Dataset: dataset_organized (GitHub, prajugopal2005/drycocograding). Classes: grade A, grade B, grade C.

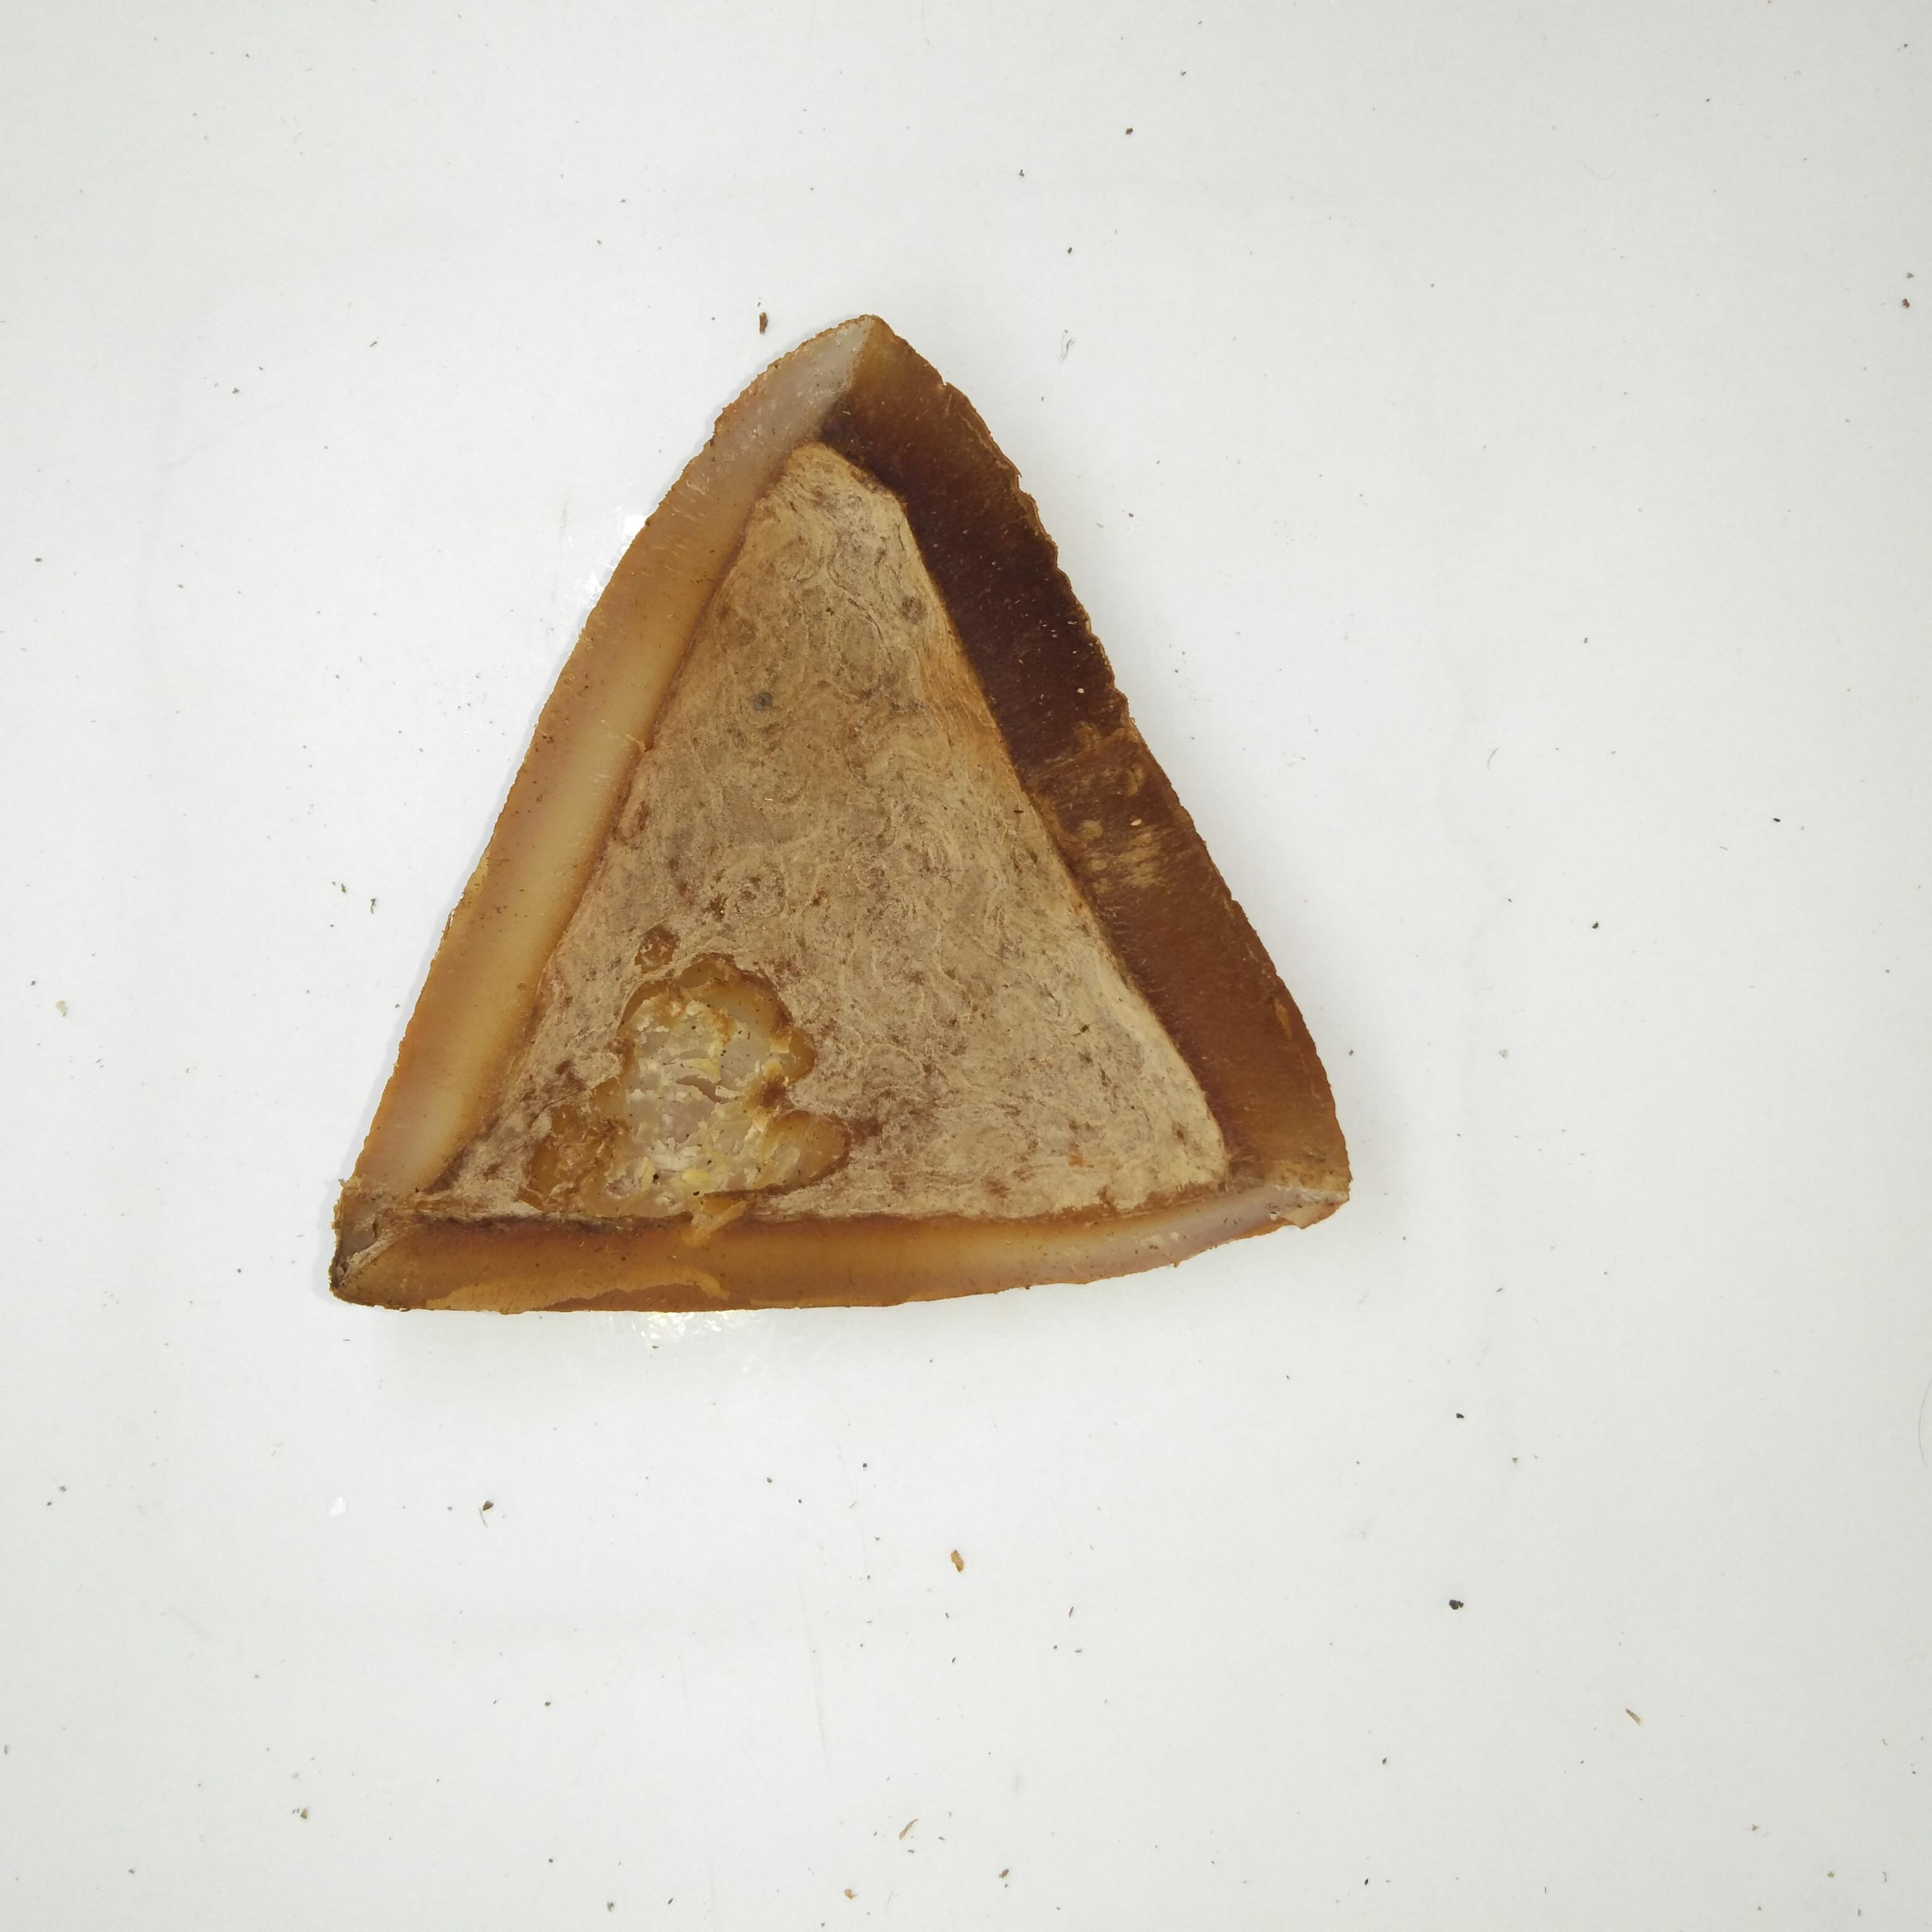
Label: grade B

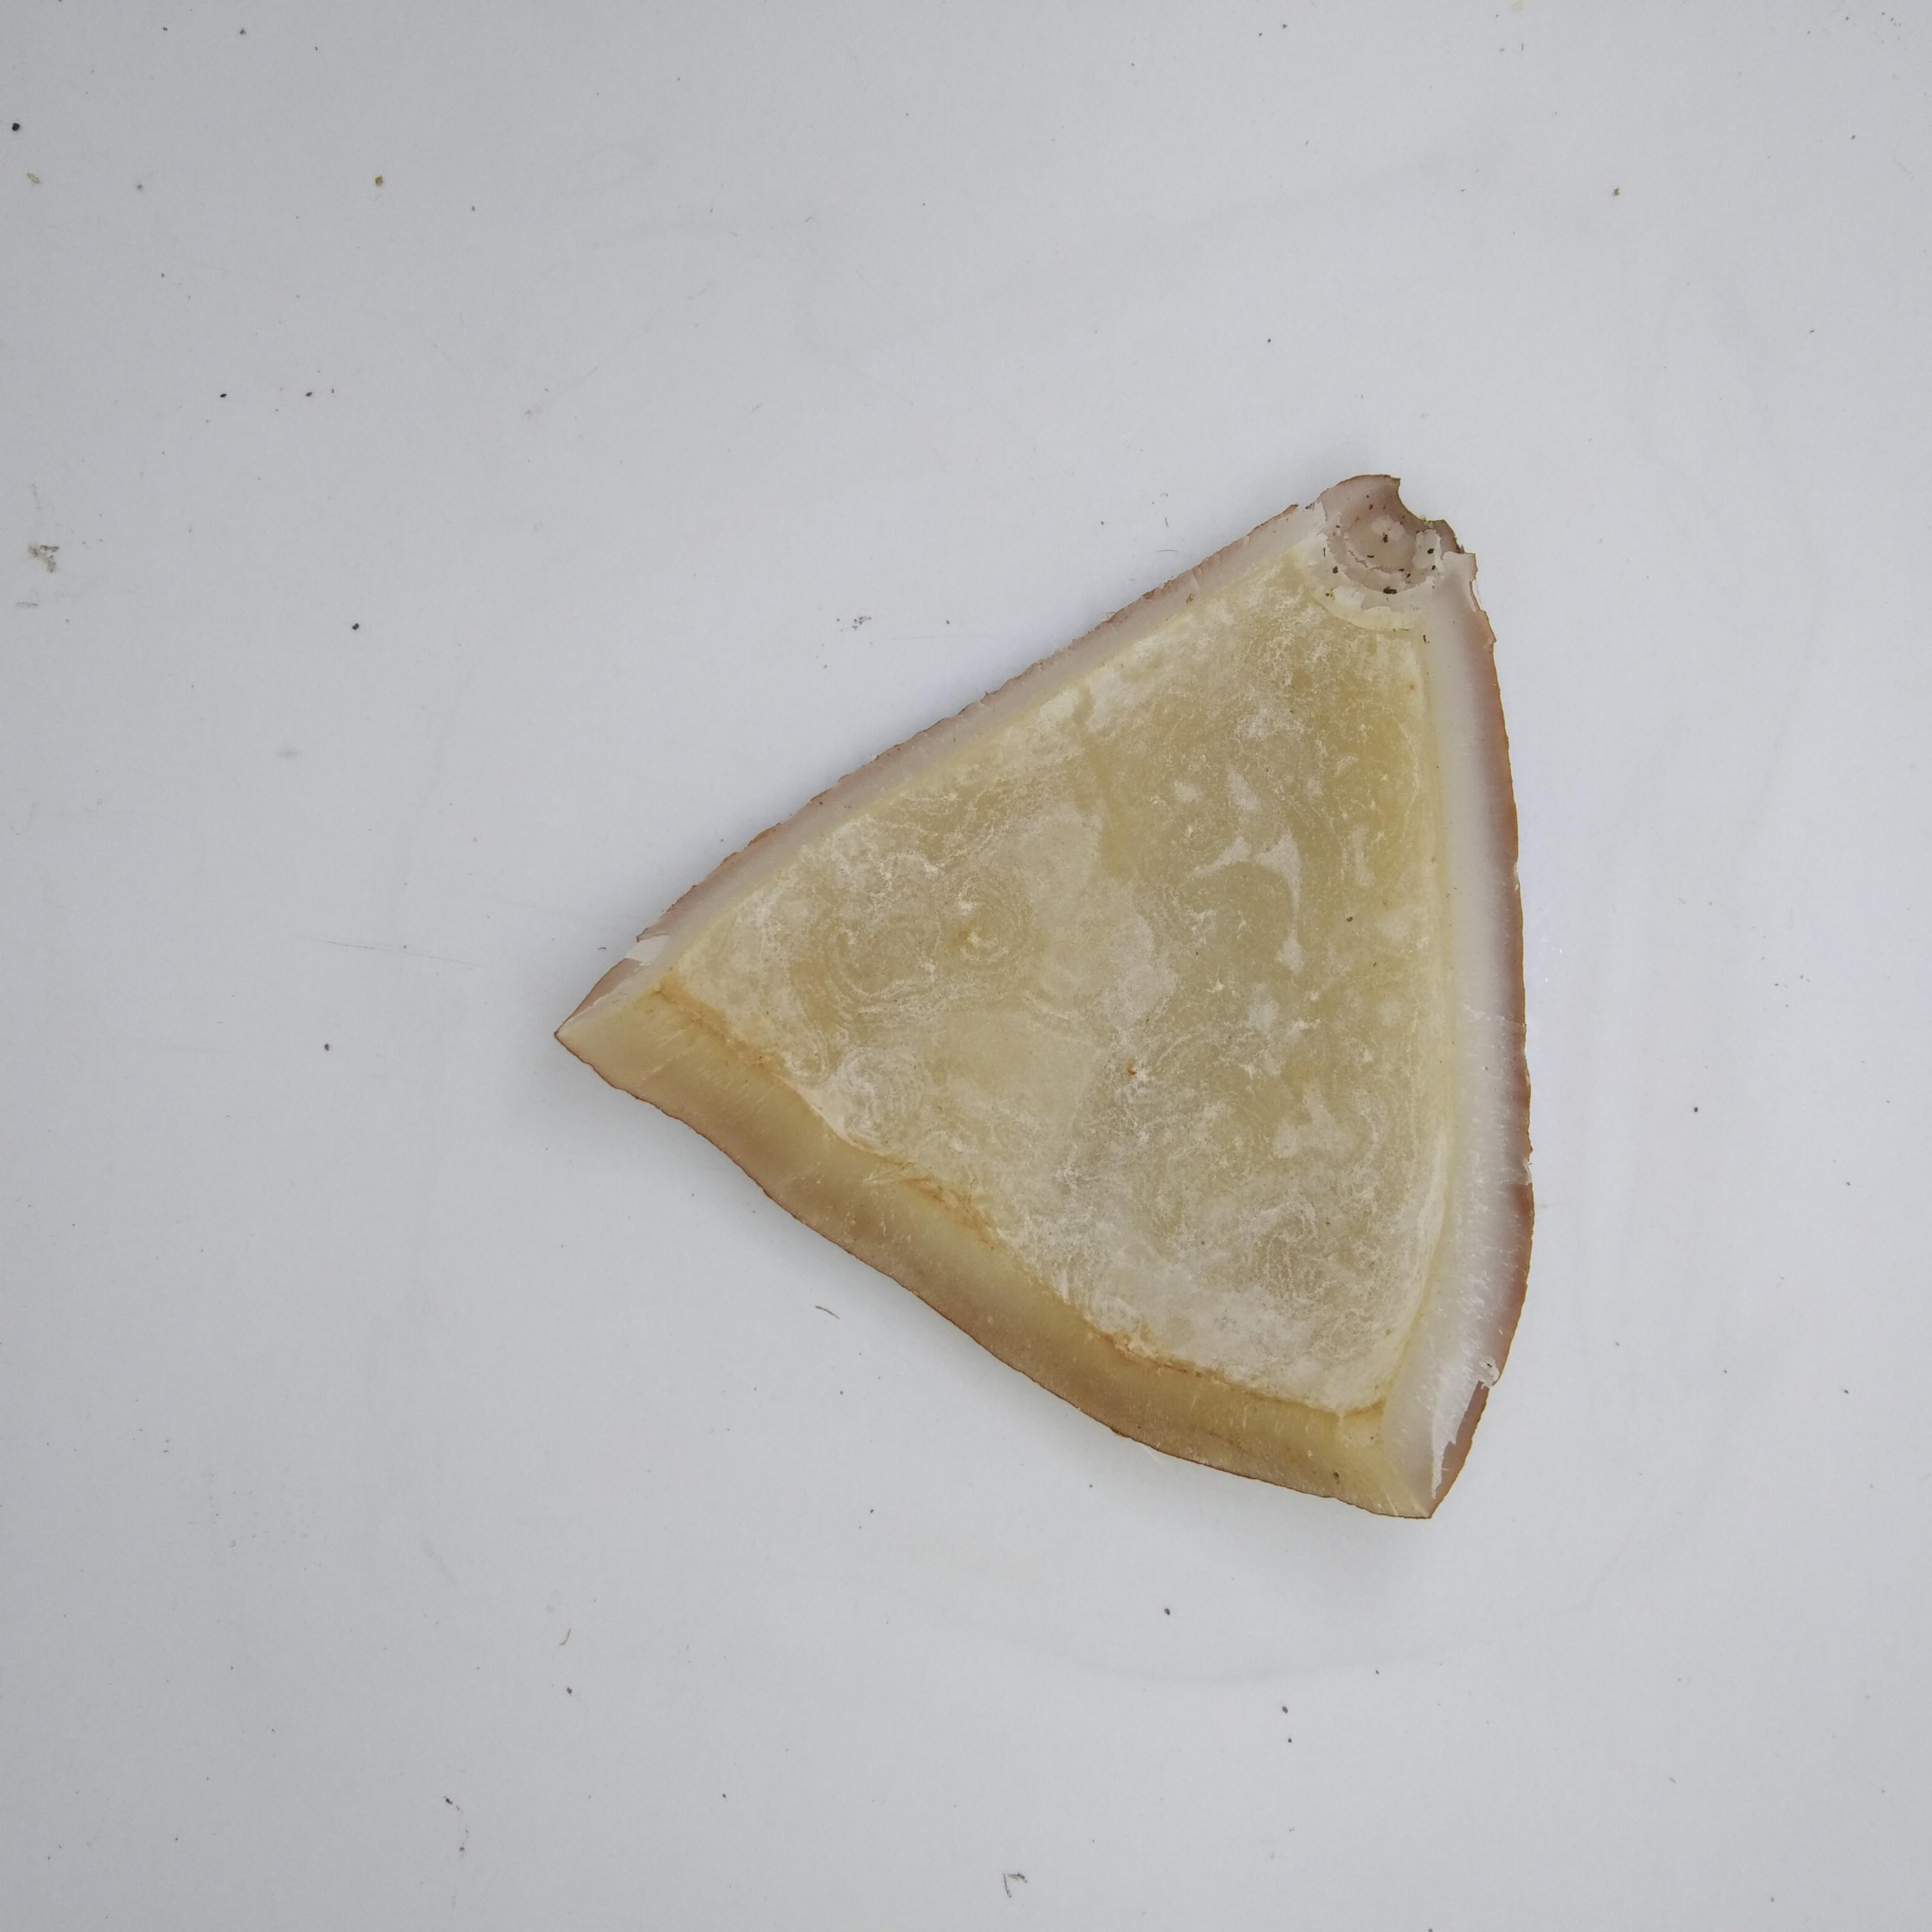
Label: grade A

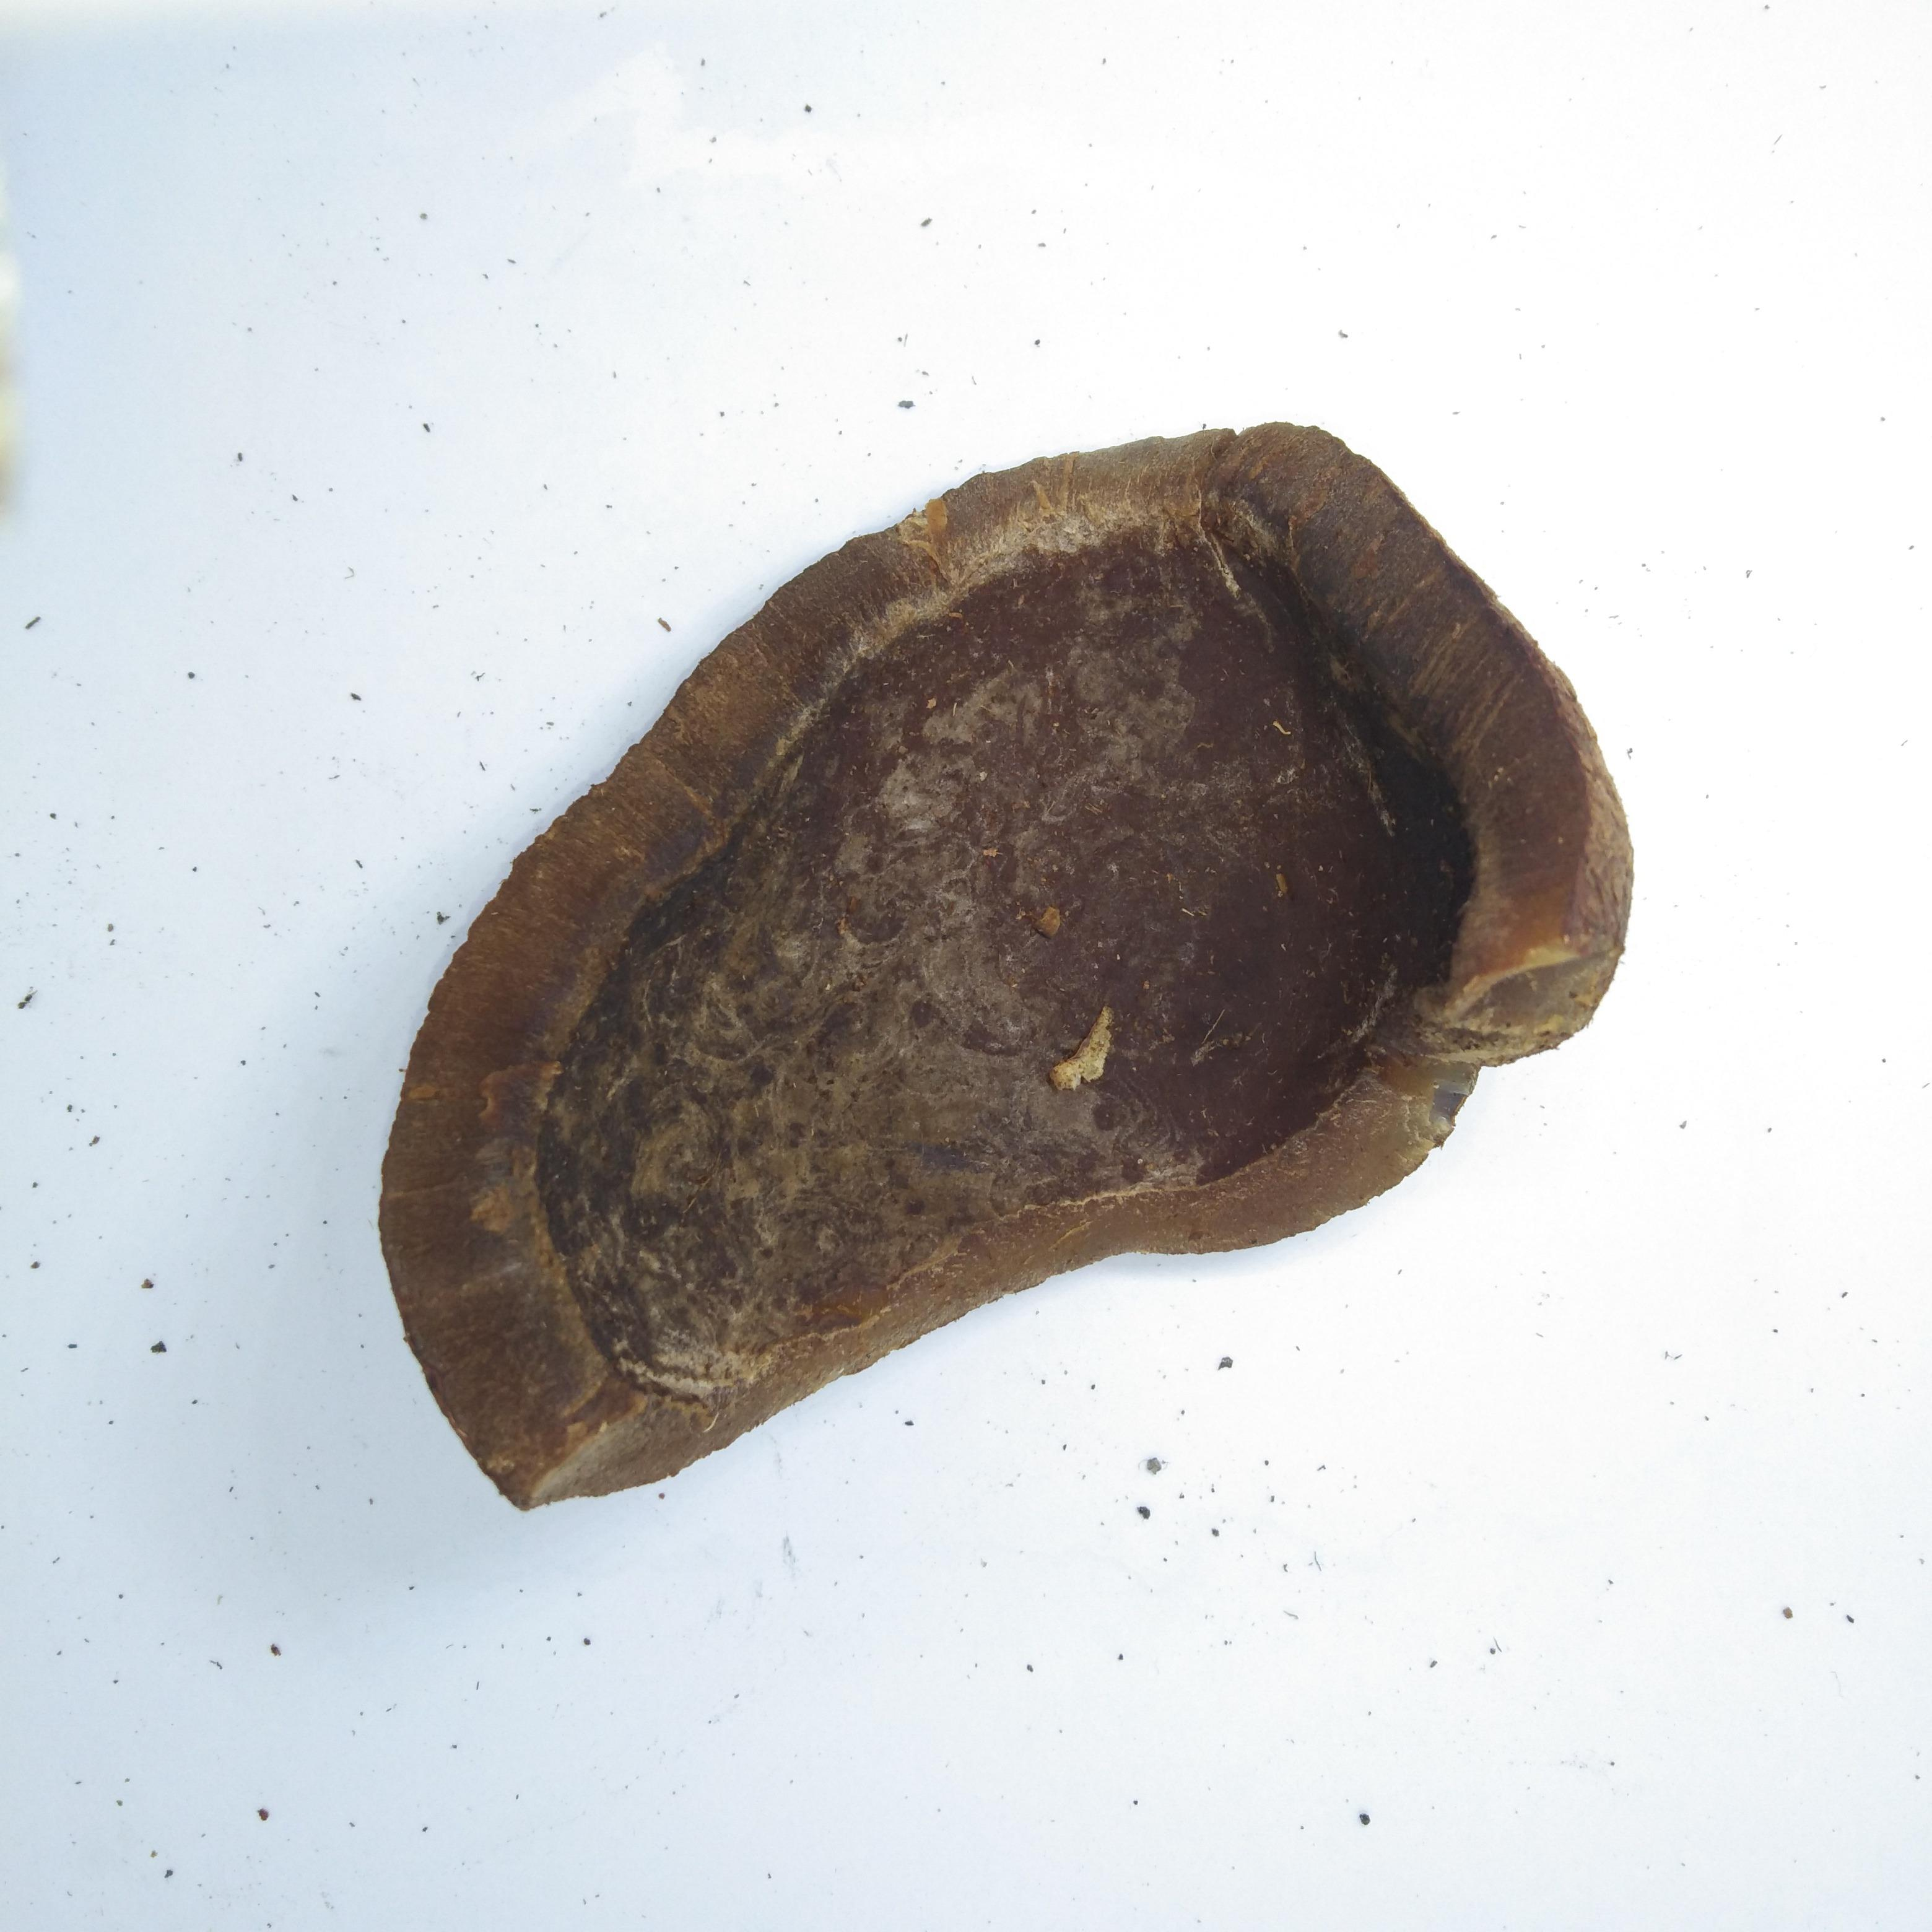
Label: grade C

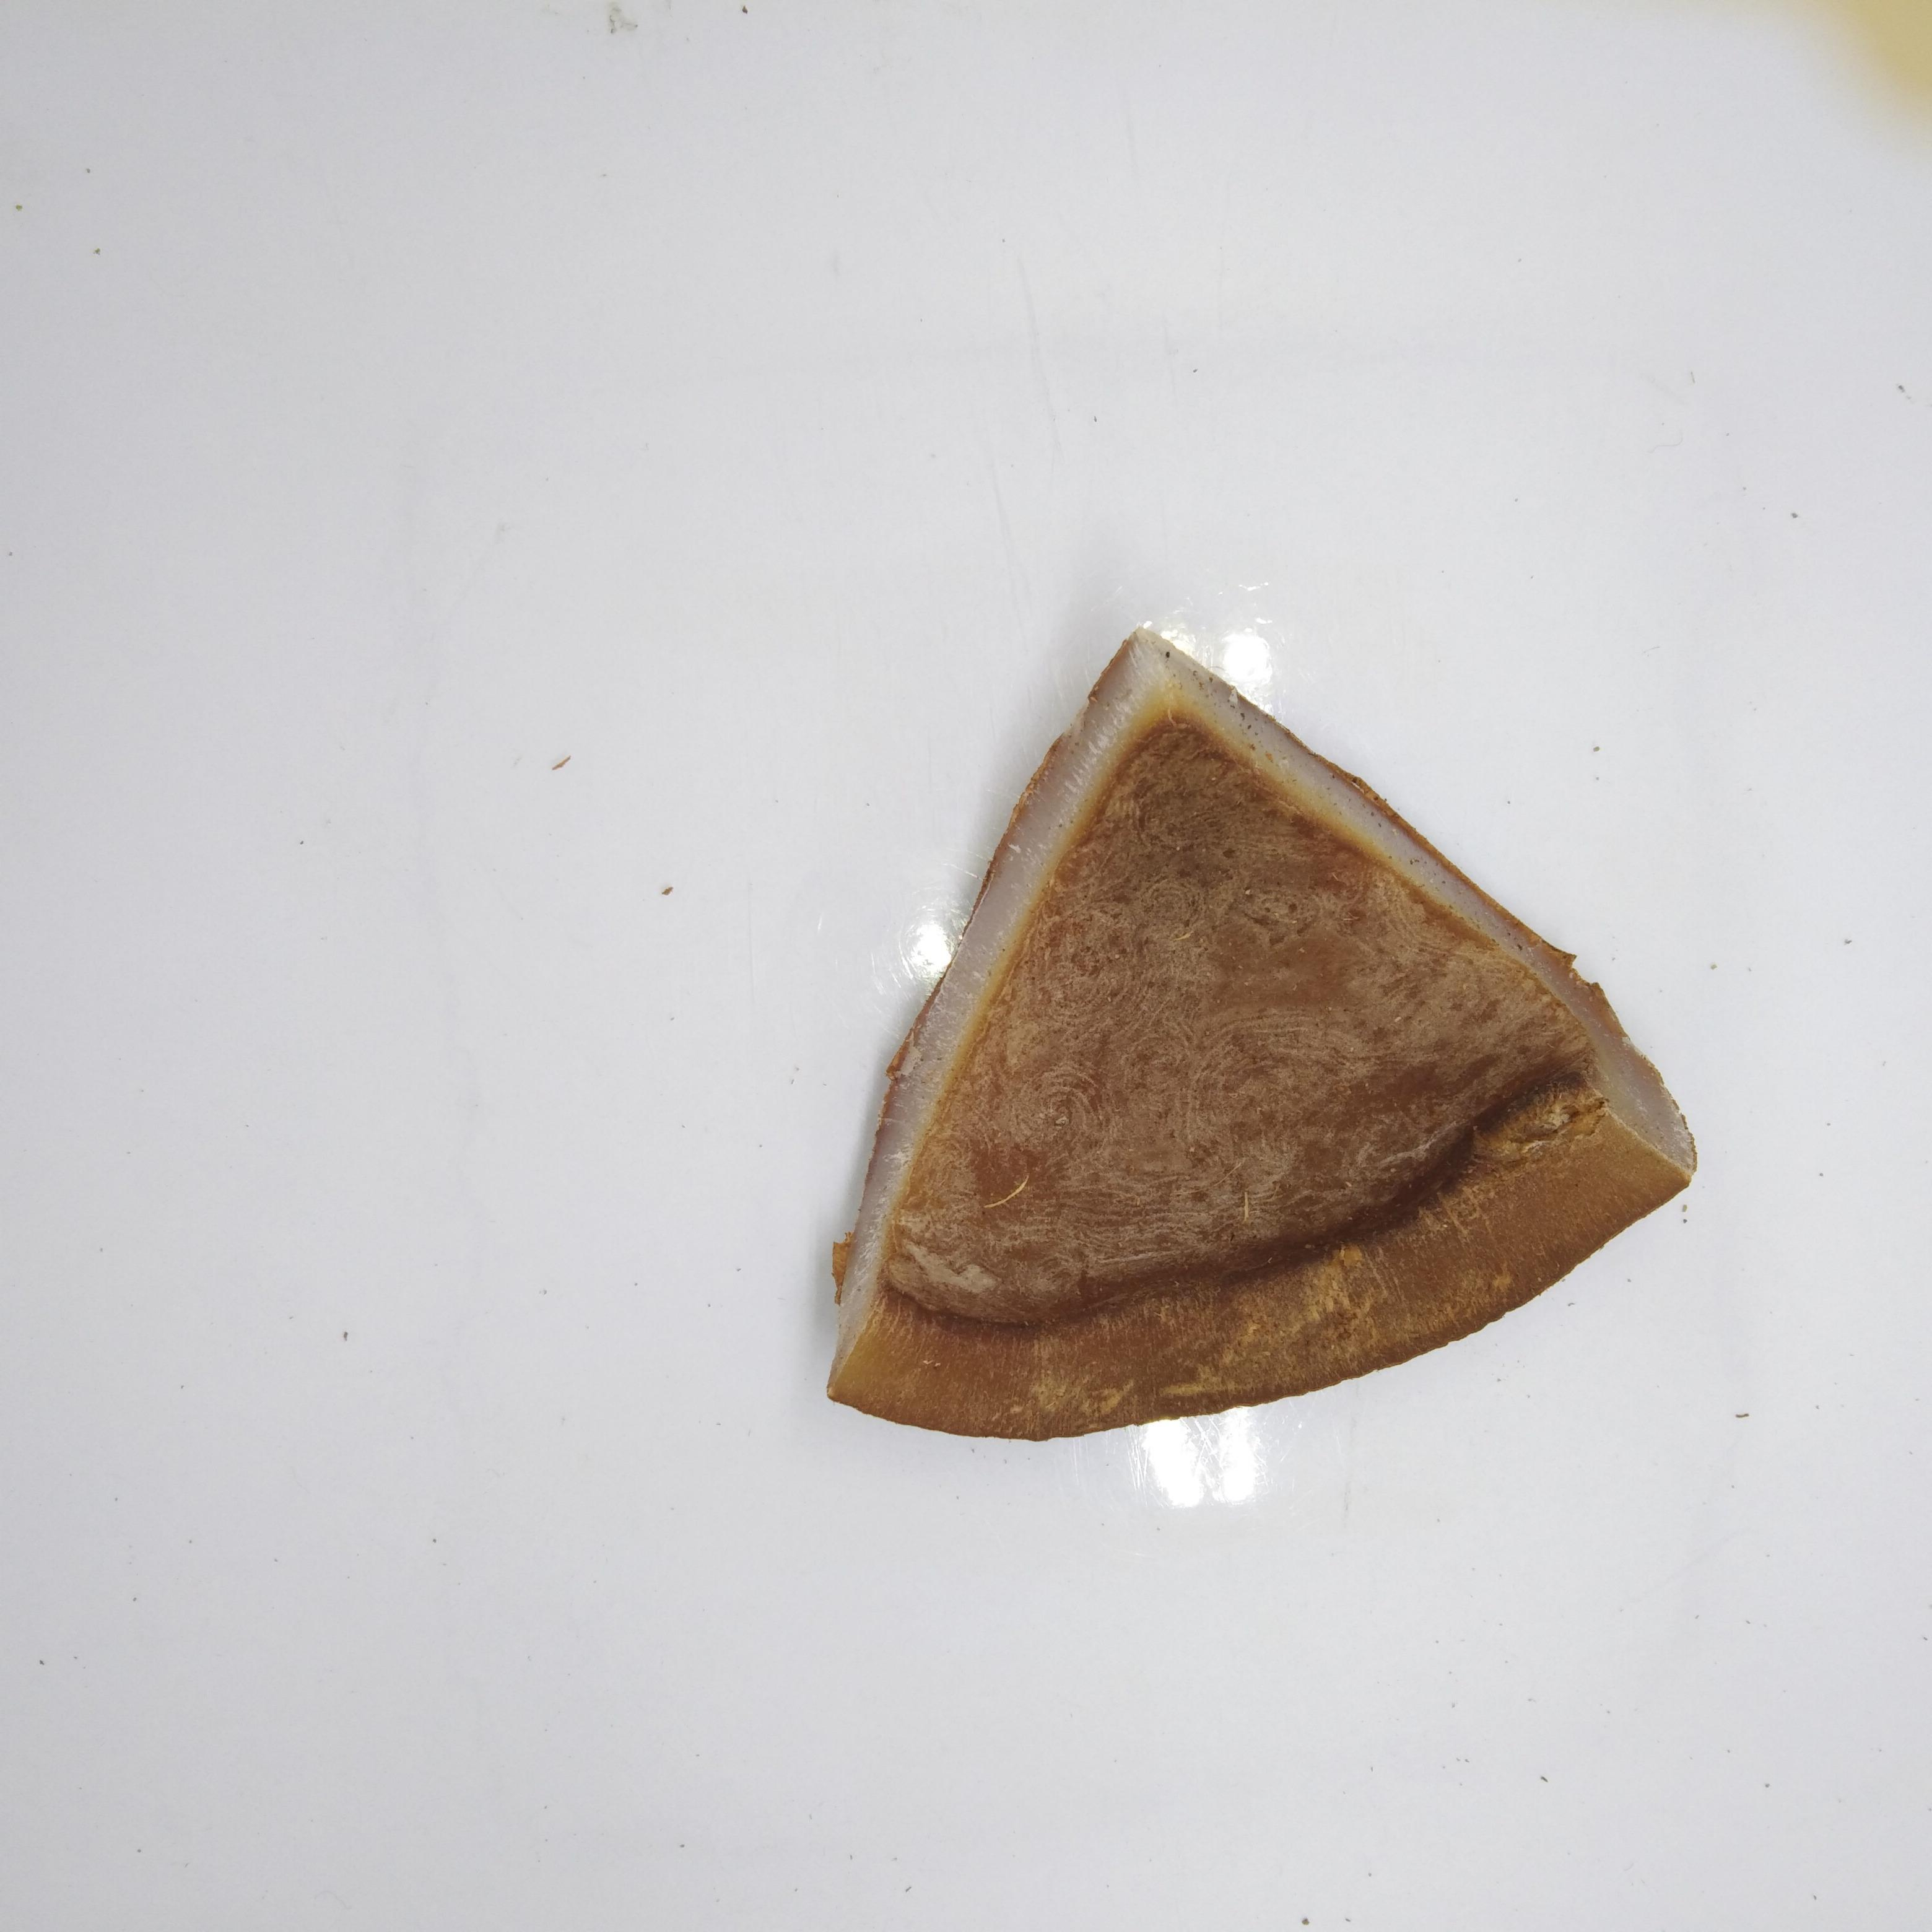
Label: grade B

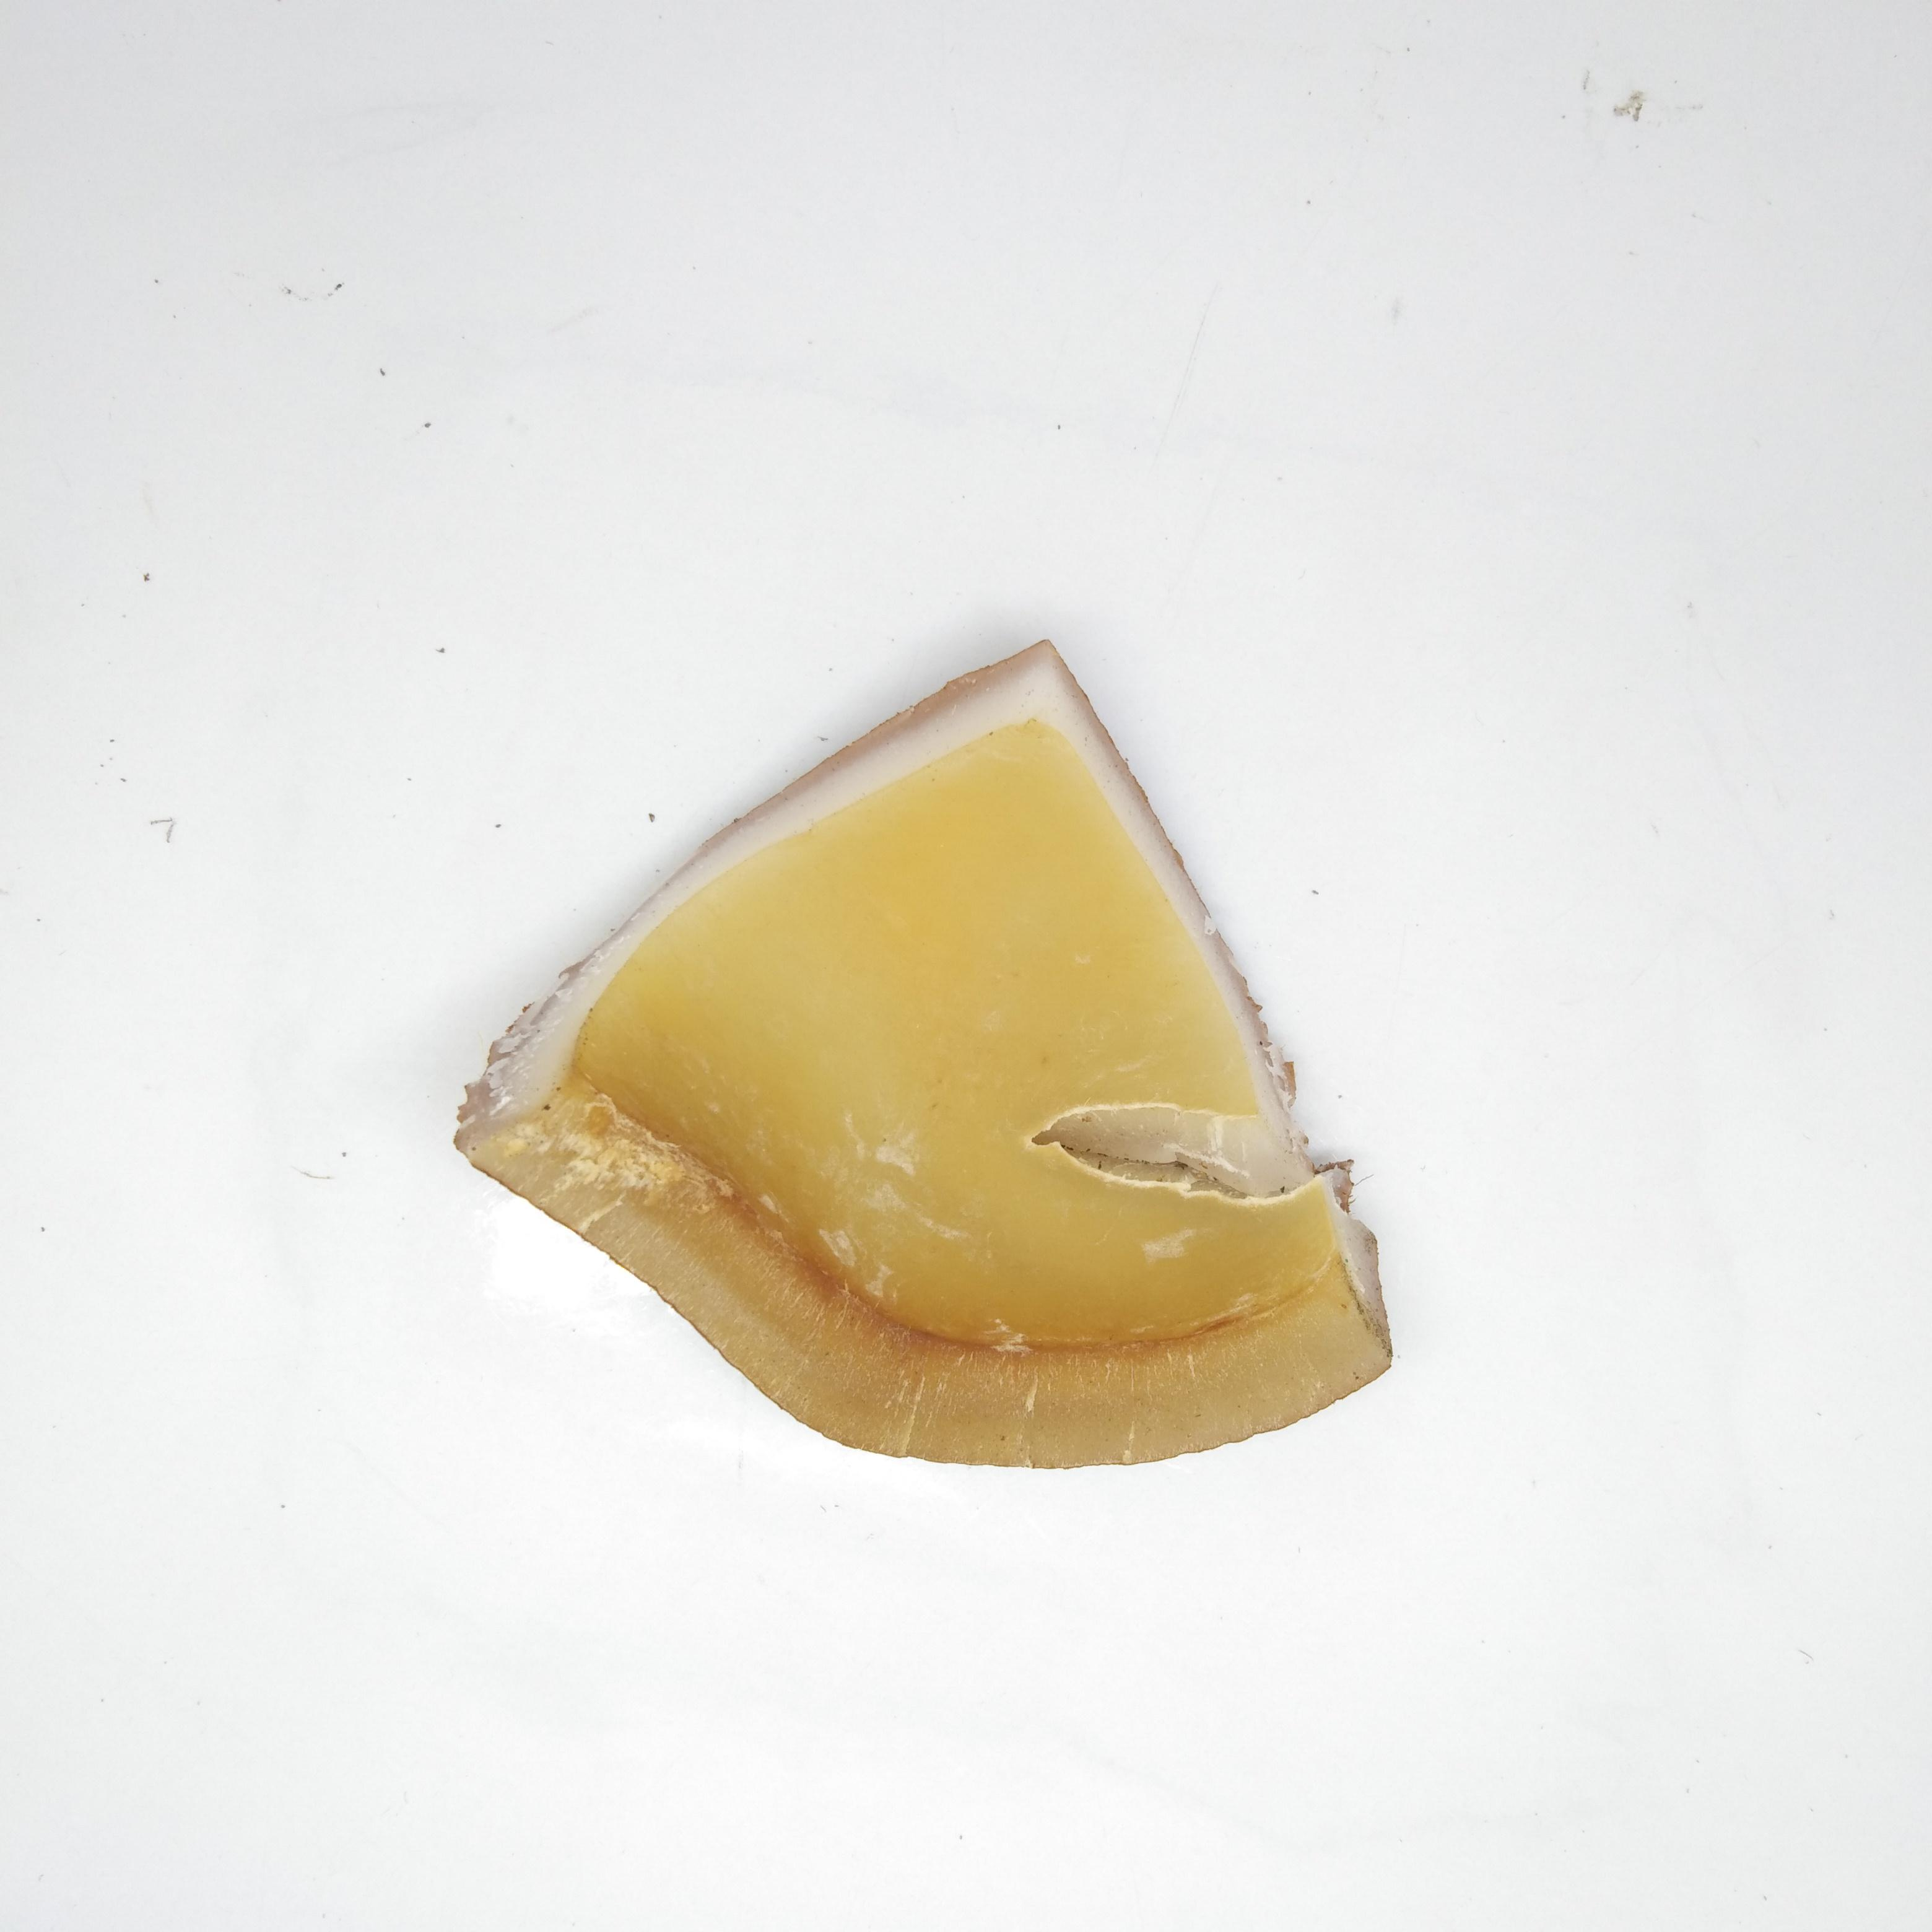
Label: grade A

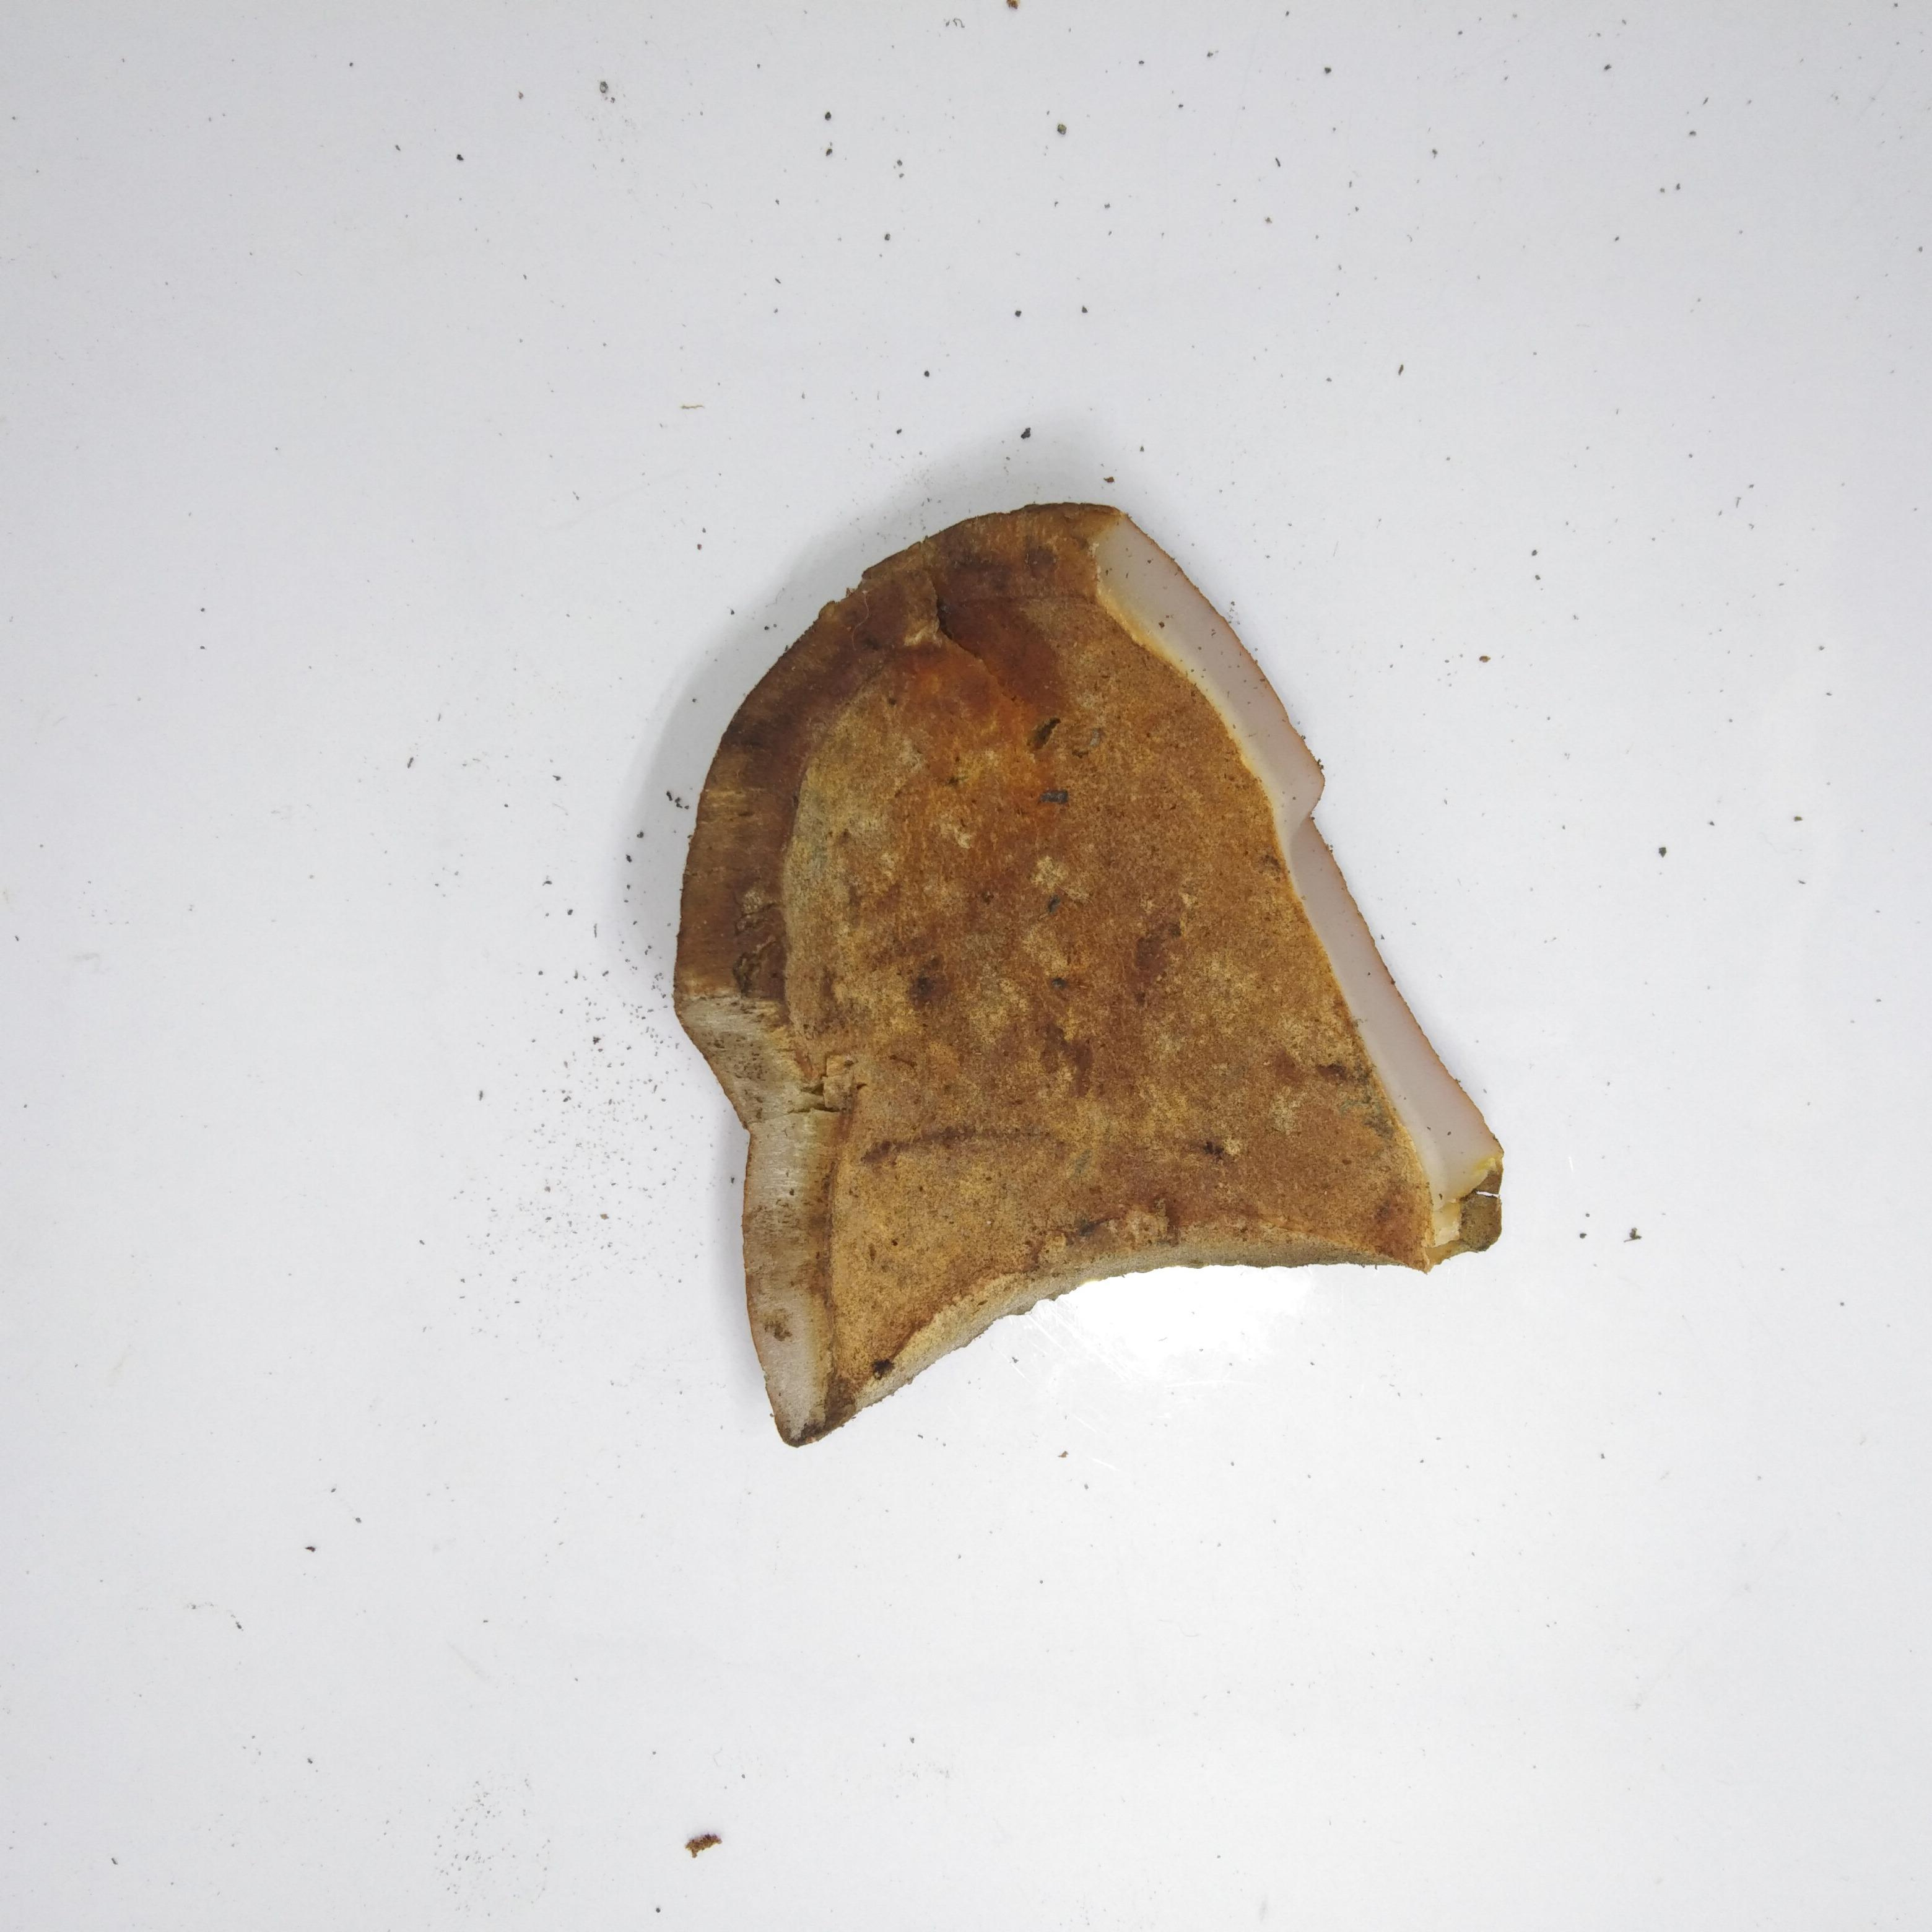
Label: grade C
